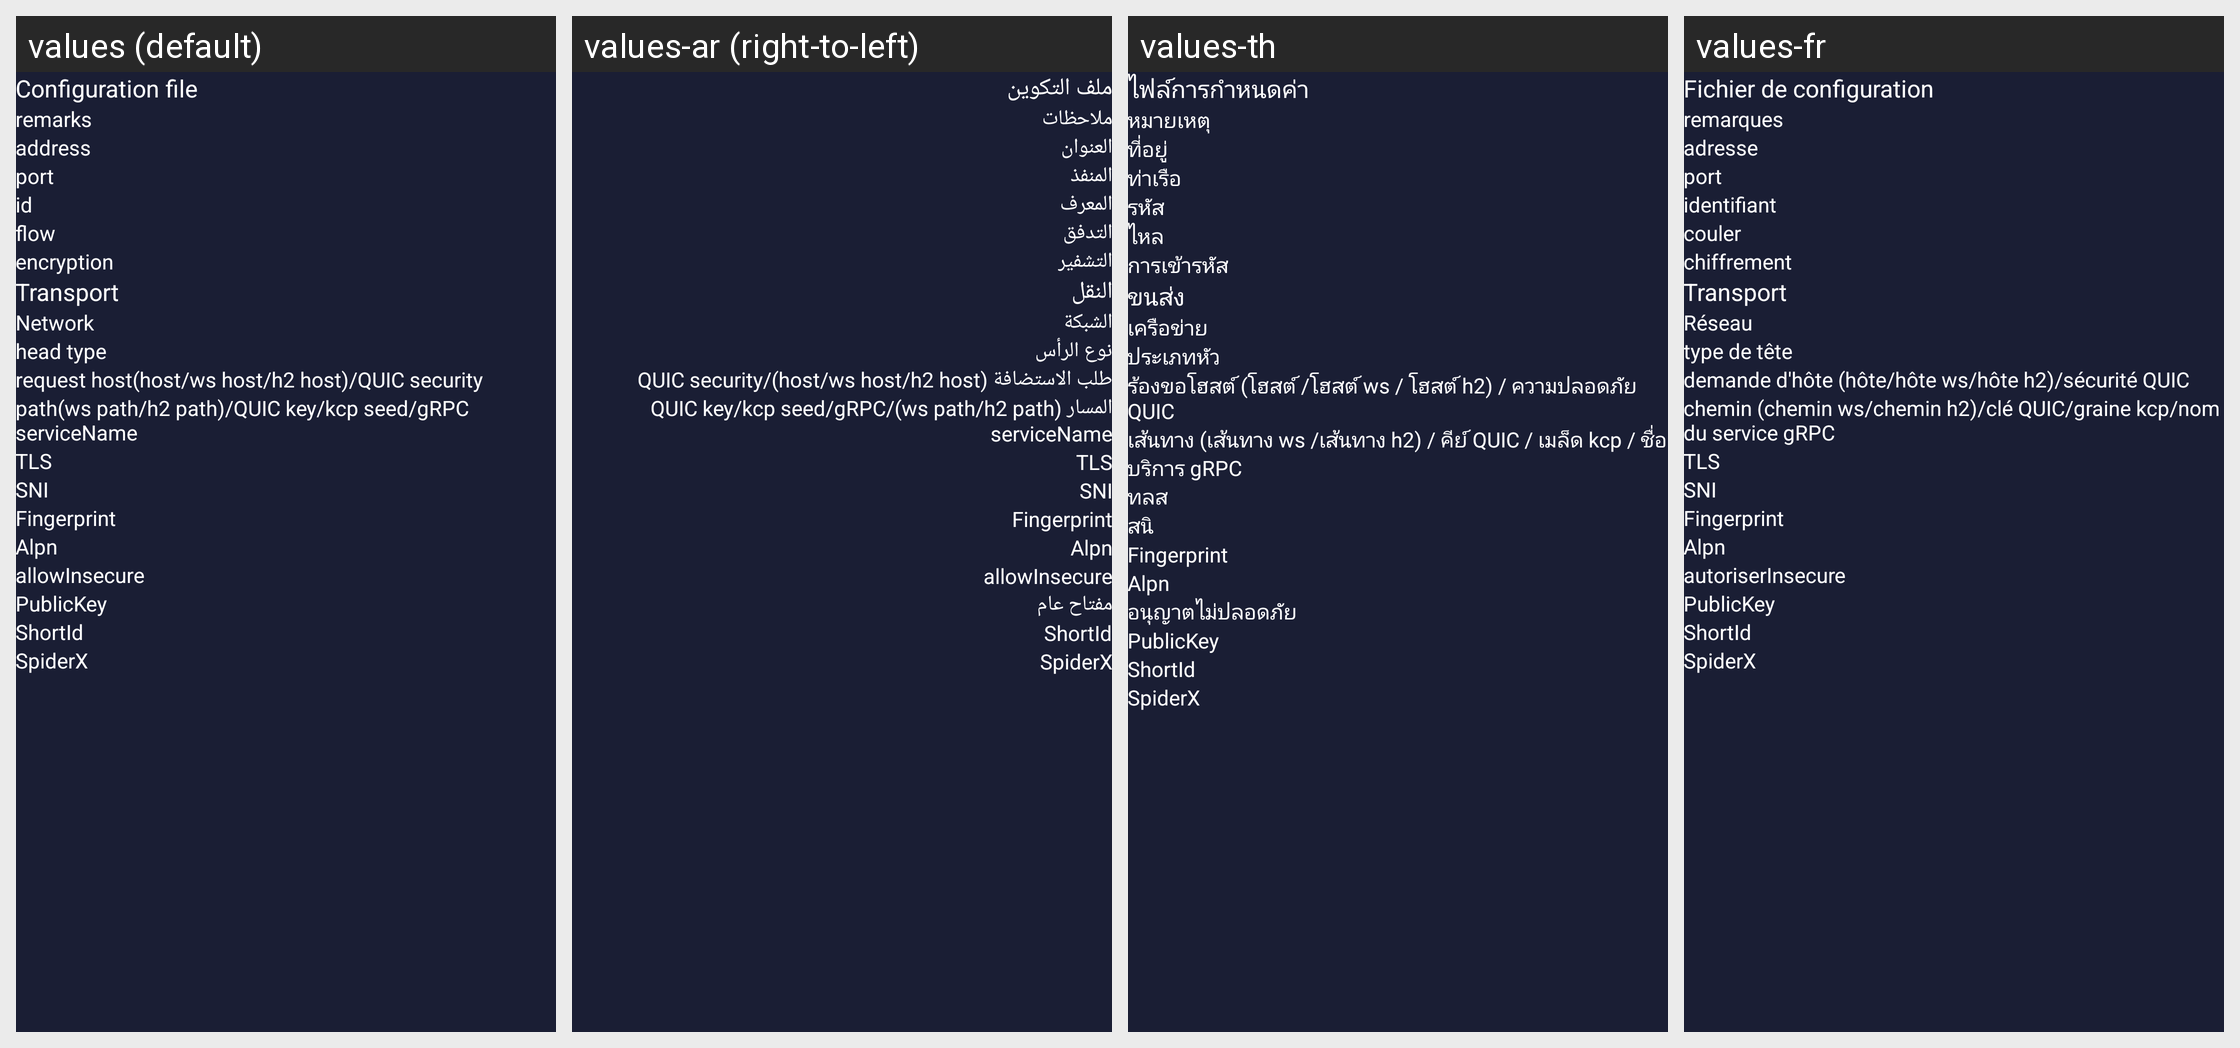

This grid shows one Android layout under several languages. Give, for every string resource on the screen, its name, the default text and each shown locale's text.
Android screen res/layout/activity_server_vless.xml rendered under 4 locales, left to right: values (default), values-ar (right-to-left), values-th, values-fr. Device: Nexus 5 (rendered at 1080×1920; each locale shown at half size, 540×960, under a caption strip naming it); theme AppThemeDayNight.
Other locales in the repository, not shown: values-de, values-es, values-fa, values-lt, values-pt, values-ru, values-vi, values-zh-rCN, values-zh-rTW.
Strings drawn on this screen, with the default value and each locale's value (text and hints the layout hard-codes, and strings that could not be matched under every locale, appear in the picture but are not listed):

title_server
  values: Configuration file
  values-ar: ملف التكوين
  values-th: ไฟล์การกำหนดค่า
  values-fr: Fichier de configuration

server_lab_remarks
  values: remarks
  values-ar: ملاحظات
  values-th: หมายเหตุ
  values-fr: remarques

server_lab_address
  values: address
  values-ar: العنوان
  values-th: ที่อยู่
  values-fr: adresse

server_lab_port
  values: port
  values-ar: المنفذ
  values-th: ท่าเรือ
  values-fr: port

server_lab_id
  values: id
  values-ar: المعرف
  values-th: รหัส
  values-fr: identifiant

server_lab_flow
  values: flow
  values-ar: التدفق
  values-th: ไหล
  values-fr: couler

server_lab_encryption
  values: encryption
  values-ar: التشفير
  values-th: การเข้ารหัส
  values-fr: chiffrement

server_lab_more_function
  values: Transport
  values-ar: النقل
  values-th: ขนส่ง
  values-fr: Transport

server_lab_network
  values: Network
  values-ar: الشبكة
  values-th: เครือข่าย
  values-fr: Réseau

server_lab_head_type
  values: head type
  values-ar: نوع الرأس
  values-th: ประเภทหัว
  values-fr: type de tête

server_lab_request_host
  values: request host(host/ws host/h2 host)/QUIC security
  values-ar: طلب الاستضافة (host/ws host/h2 host)/QUIC security
  values-th: ร้องขอโฮสต์ (โฮสต์ /โฮสต์ ws / โฮสต์ h2) / ความปลอดภัย QUIC
  values-fr: demande d'hôte (hôte/hôte ws/hôte h2)/sécurité QUIC

server_lab_path
  values: path(ws path/h2 path)/QUIC key/kcp seed/gRPC serviceName
  values-ar: المسار (ws path/h2 path)/QUIC key/kcp seed/gRPC serviceName
  values-th: เส้นทาง (เส้นทาง ws /เส้นทาง h2) / คีย์ QUIC / เมล็ด kcp / ชื่อบริการ gRPC
  values-fr: chemin (chemin ws/chemin h2)/clé QUIC/graine kcp/nom du service gRPC

server_lab_stream_security
  values: TLS
  values-ar: TLS
  values-th: ทลส
  values-fr: TLS

server_lab_sni
  values: SNI
  values-ar: SNI
  values-th: สนิ
  values-fr: SNI

server_lab_stream_fingerprint
  values: Fingerprint
  values-ar: Fingerprint
  values-th: Fingerprint
  values-fr: Fingerprint

server_lab_stream_alpn
  values: Alpn
  values-ar: Alpn
  values-th: Alpn
  values-fr: Alpn

server_lab_allow_insecure
  values: allowInsecure
  values-ar: allowInsecure
  values-th: อนุญาตไม่ปลอดภัย
  values-fr: autoriserInsecure

server_lab_public_key
  values: PublicKey
  values-ar: مفتاح عام
  values-th: PublicKey
  values-fr: PublicKey

server_lab_short_id
  values: ShortId
  values-ar: ShortId
  values-th: ShortId
  values-fr: ShortId

server_lab_spider_x
  values: SpiderX
  values-ar: SpiderX
  values-th: SpiderX
  values-fr: SpiderX
